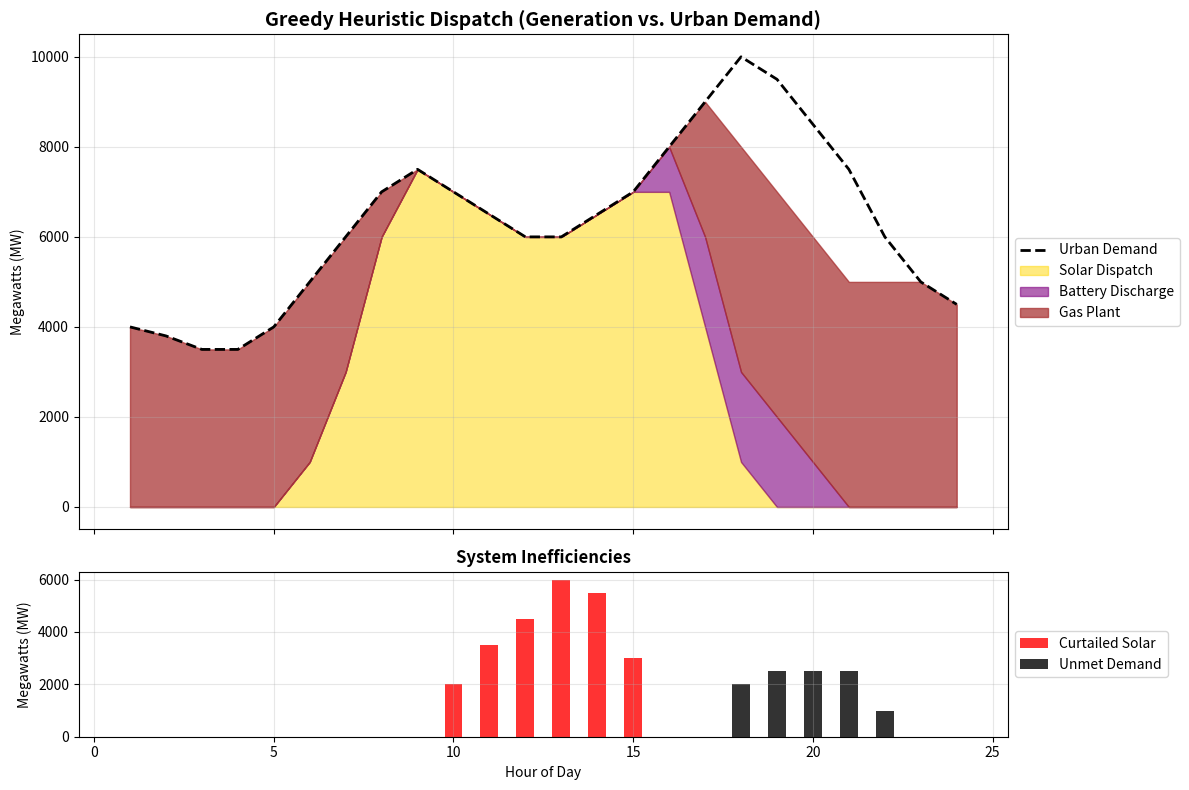

Write Python code to recreate this figure.
import matplotlib.pyplot as plt

# 1.OBJECTIVE FUNCTION PENALTIES
COST_GAS = 60              
PENALTY_CURTAIL = 20       
PENALTY_BLACKOUT = 1000  

# 2.PHYSICAL GRID CONSTRAINTS
BATTERY_MAX_STORAGE = 8000
BATTERY_MAX_POWER = 2000   
TRANSMISSION_LIMIT = 10000 

def simple_greedy_solver(hours, solar_data, demand_data):
    
    current_battery_level = 0
    total_cost = 0

    # Lists to store the hourly decisions so we can graph them later
    saved_solar_used = []
    saved_battery_used = []
    saved_gas_used = []
    saved_curtailed = []
    
    # 3.OBJECTIVE FUNCTION PENALTIES
    for i in range(len(hours)):
        solar = solar_data[i]
        demand = demand_data[i]
        
        # Reset hourly actions to zero
        gas_used = 0
        curtailed = 0
        battery_discharged = 0
        blackout = 0
        
        # SCENARIO A: SOLAR SURPLUS 
        if solar >= demand:
            extra_solar = solar - demand
            
            # If generated more than the lines can carry, curtail the excess solar
            if solar > TRANSMISSION_LIMIT:
                trapped_solar = solar - TRANSMISSION_LIMIT
                extra_solar -= trapped_solar
                curtailed += trapped_solar 
            
            # Store the remaining extra solar in the battery
            room_in_battery = BATTERY_MAX_STORAGE - current_battery_level
            charge_amount = min(extra_solar, BATTERY_MAX_POWER, room_in_battery)
            current_battery_level += charge_amount
            
            # Any solar left over that couldn't fit in the battery is curtailed
            leftover_solar = extra_solar - charge_amount
            curtailed += leftover_solar
            
            # Record that solar covered 100% of the city demand this hour
            saved_solar_used.append(demand)

        # SCENARIO B: SOLAR DEFICIT 
        # Solar alone cannot meet the city demand.
        else:
            
            power_needed = demand - solar
            saved_solar_used.append(solar)
            
            
            discharge_amount = min(power_needed, BATTERY_MAX_POWER, current_battery_level)
            current_battery_level -= discharge_amount
            battery_discharged = discharge_amount
            power_needed -= discharge_amount
            
            
            if power_needed > 0:
                gas_used = min(power_needed, 5000)
                power_needed -= gas_used
                
            
            if power_needed > 0:
                blackout = power_needed
                
        # --- 4. CALCULATE HOUR COST AND SAVE THE DATA
        # Calculate the objective function value for this specific hour
        hour_cost = (gas_used * COST_GAS) + (curtailed * PENALTY_CURTAIL) + (blackout * PENALTY_BLACKOUT)
        total_cost += hour_cost
        
        # Save our decisions for the graph
        saved_battery_used.append(battery_discharged)
        saved_gas_used.append(gas_used)
        saved_curtailed.append(curtailed)

    return total_cost, saved_solar_used, saved_battery_used, saved_gas_used, saved_curtailed


if __name__ == "__main__":
    #INPUT VALIDATION DATA
    hours = list(range(1, 25))

    # Synthetic duck curve demand
    demand = [4000, 3800, 3500, 3500, 4000, 5000, 6000, 7000, 7500, 7000, 6500, 6000, 
              6000, 6500, 7000, 8000, 9000, 10000, 9500, 8500, 7500, 6000, 5000, 4500]

    # Synthetic solar generation 
    solar = [0, 0, 0, 0, 0, 1000, 3000, 6000, 9000, 11000, 12000, 12500, 
             12500, 12000, 10000, 7000, 4000, 1000, 0, 0, 0, 0, 0, 0]

    # Run the heuristic solver
    total_cost, solar_used, battery_used, gas_used, curtailed = simple_greedy_solver(hours, solar, demand)

    # Print the final Objective Function (Z) result
    print(f"Total System Cost for 24 hours: ${total_cost:,.2f}")
    
    # 6. PLOT THE TWO-PANEL VISUALIZATION
    # Calculate blackouts (Unmet Demand) for the bottom graph
    blackouts = [max(0, d - (s + b + g)) for d, s, b, g in zip(demand, solar_used, battery_used, gas_used)]

    # Create a figure with 2 subplots
    fig, (ax1, ax2) = plt.subplots(2, 1, figsize=(12, 8), sharex=True, gridspec_kw={'height_ratios': [3, 1]})
    
    # TOP PANEL: GENERATION VS. DEMAND
    # Plot the target demand line
    ax1.plot(hours, demand, label='Urban Demand', color='black', linewidth=2, linestyle='--')
    
    # Stack the energy sources up to the demand line
    ax1.fill_between(hours, 0, solar_used, label='Solar Dispatch', color='gold', alpha=0.5)
    
    battery_bottom = solar_used
    battery_top = [s + b for s, b in zip(solar_used, battery_used)]
    ax1.fill_between(hours, battery_bottom, battery_top, label='Battery Discharge', color='purple', alpha=0.6)
    
    gas_top = [t + g for t, g in zip(battery_top, gas_used)]
    ax1.fill_between(hours, battery_top, gas_top, label='Gas Plant', color='brown', alpha=0.7)
    
    ax1.set_title("Greedy Heuristic Dispatch (Generation vs. Urban Demand)", fontsize=14, fontweight='bold')
    ax1.set_ylabel("Megawatts (MW)")
    ax1.legend(loc='center left', bbox_to_anchor=(1, 0.5))
    ax1.grid(alpha=0.3)

    # BOTTOM PANEL: SYSTEM INEFFICIENCIES
    # Show where the heuristic failed (wasted energy or power outages)
    ax2.bar(hours, curtailed, label='Curtailed Solar', color='red', alpha=0.8, width=0.5)
    ax2.bar(hours, blackouts, label='Unmet Demand', color='black', alpha=0.8, width=0.5)
    
    ax2.set_title("System Inefficiencies", fontsize=12, fontweight='bold')
    ax2.set_xlabel("Hour of Day")
    ax2.set_ylabel("Megawatts (MW)")
    ax2.legend(loc='center left', bbox_to_anchor=(1, 0.5))
    ax2.grid(alpha=0.3)

    plt.tight_layout()
    plt.show()
